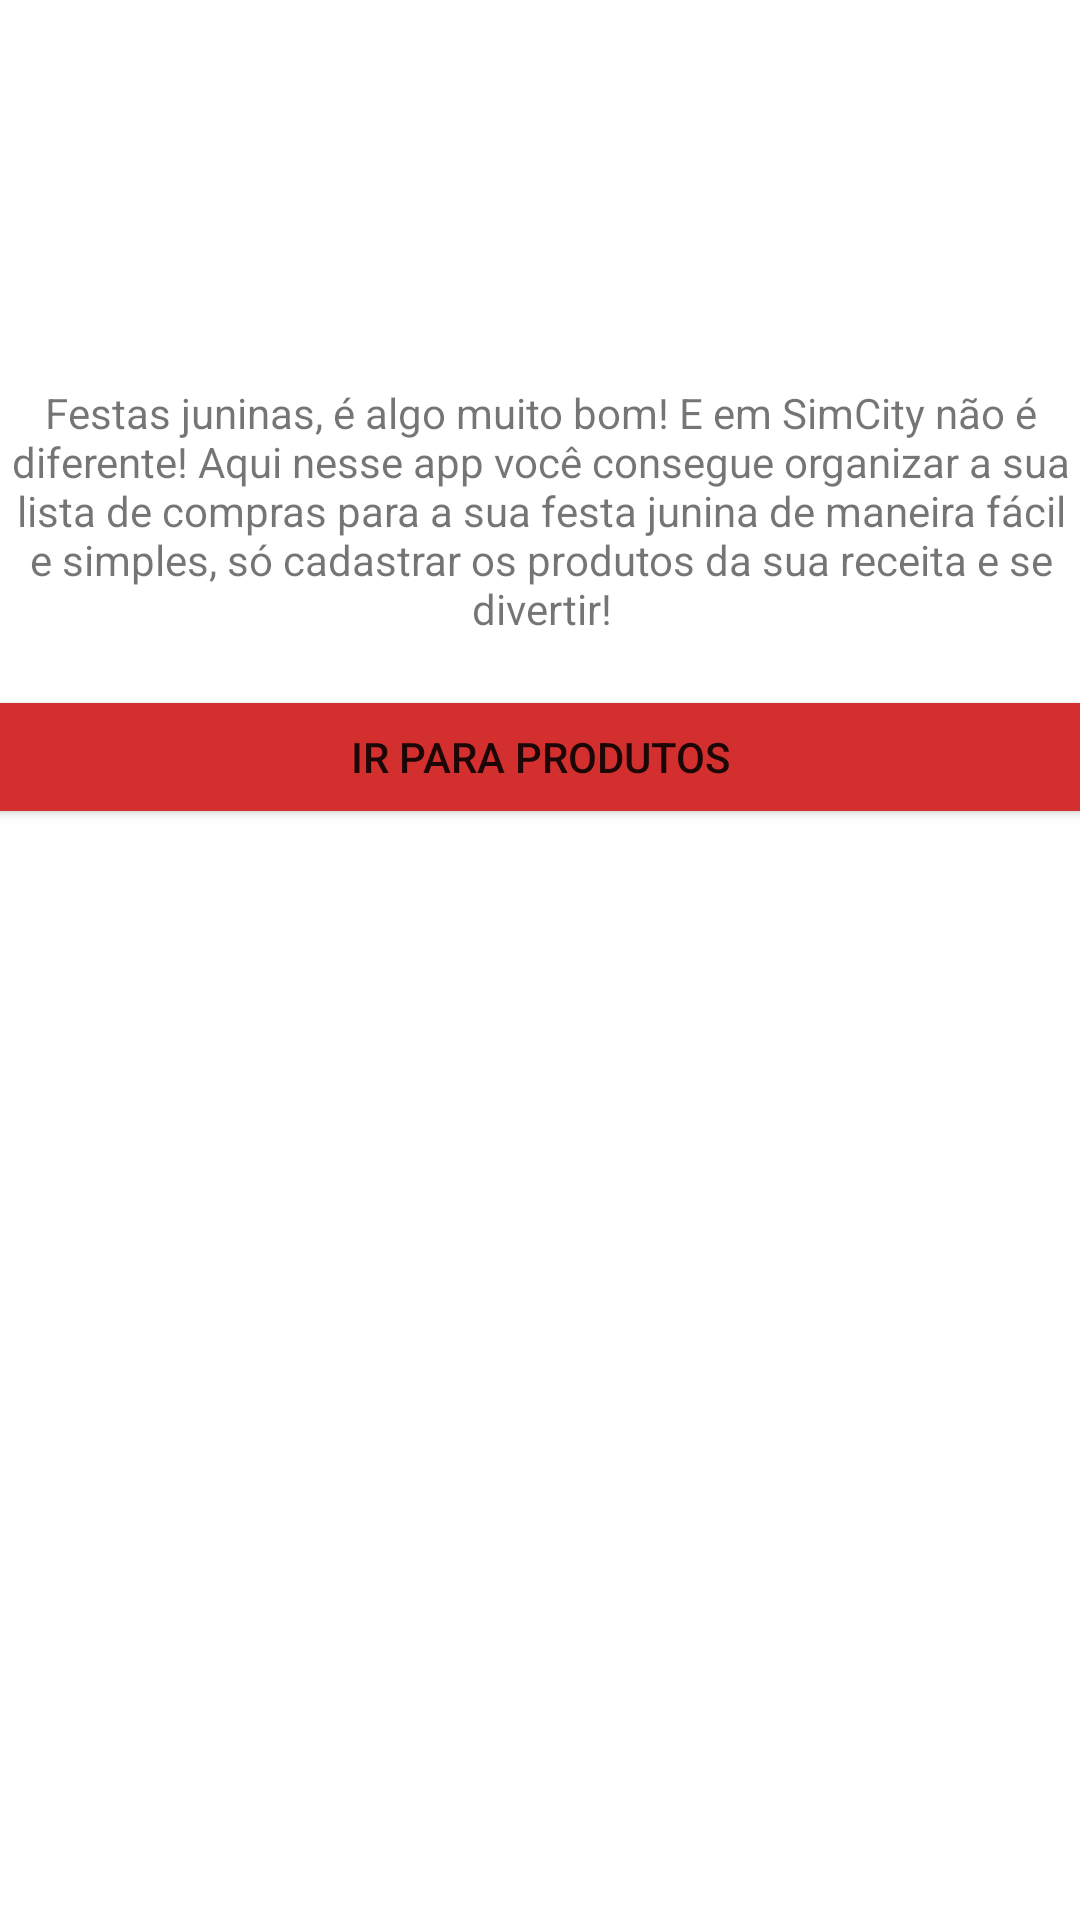

Reconstruct the res/layout file that produces this screen, plus the resources it refers to.
<!-- AndroidManifest.xml: application theme Theme.DesafioAndroid -->
<!-- res/layout/activity_main.xml -->
<?xml version="1.0" encoding="utf-8"?>
<androidx.constraintlayout.widget.ConstraintLayout xmlns:android="http://schemas.android.com/apk/res/android"
    xmlns:app="http://schemas.android.com/apk/res-auto"
    xmlns:tools="http://schemas.android.com/tools"
    android:layout_width="match_parent"
    android:layout_height="match_parent"
    tools:context=".home.MainActivity">

    <ImageView
        android:id="@+id/imageView2"
        android:layout_width="wrap_content"
        android:layout_height="@dimen/tamanho_96"
        android:layout_margin="@dimen/margin_16"
        android:layout_marginRight="@dimen/margin_16"
        android:src="@drawable/balao"
        app:layout_constraintEnd_toEndOf="parent"
        app:layout_constraintStart_toStartOf="parent"
        app:layout_constraintTop_toTopOf="parent" />

    <TextView
        android:id="@+id/textView"
        android:layout_width="378dp"
        android:layout_height="wrap_content"
        android:layout_margin="@dimen/margin_16"
        android:gravity="center"
        android:text="@string/descricao_do_app"
        app:layout_constraintEnd_toEndOf="parent"
        app:layout_constraintStart_toStartOf="parent"
        app:layout_constraintTop_toBottomOf="@+id/imageView2" />

    <Button
        android:id="@+id/bvIrProdutos"
        android:layout_width="0dp"
        android:layout_marginTop="@dimen/margin_16"
        android:layout_height="wrap_content"
        android:backgroundTint="@color/terceira"
        android:text="@string/texto_botao_ir_produto"
        app:layout_constraintEnd_toEndOf="@+id/textView"
        app:layout_constraintStart_toStartOf="@+id/textView"
        app:layout_constraintTop_toBottomOf="@+id/textView" />


</androidx.constraintlayout.widget.ConstraintLayout>
<!-- resources referenced by this layout -->
<resources>
  <color name="terceira">#D32F2F</color>
  <dimen name="margin_16">16dp</dimen>
  <dimen name="tamanho_96">96dp</dimen>
  <string name="descricao_do_app">Festas juninas, é algo muito bom! E em SimCity não é diferente! Aqui nesse app você consegue organizar a sua lista de compras para a sua festa junina de maneira fácil e simples, só cadastrar os produtos da sua receita e se divertir!</string>
  <string name="texto_botao_ir_produto">IR PARA PRODUTOS</string>
  <style name="Theme.DesafioAndroid" parent="Theme.MaterialComponents.DayNight.DarkActionBar">
          
          <item name="colorPrimary">@color/segunda</item>
          <item name="colorPrimaryVariant">@color/primeira</item>
          <item name="colorOnPrimary">@color/white</item>
          
          <item name="colorSecondary">@color/teal_200</item>
          <item name="colorSecondaryVariant">@color/teal_700</item>
          <item name="colorOnSecondary">@color/black</item>
          
          <item name="android:statusBarColor" tools:targetApi="l">?attr/colorPrimaryVariant</item>
          
      </style>
  <color name="segunda">#3F51B5</color>
  <color name="primeira">#002984</color>
  <color name="white">#FFFFFFFF</color>
  <color name="teal_200">#FF03DAC5</color>
  <color name="teal_700">#FF018786</color>
  <color name="black">#FF000000</color>
</resources>
